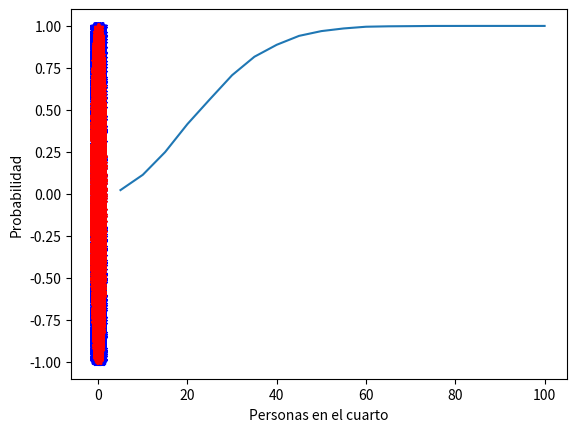

Reproduce this figure in Python.
import numpy as np
#inciso a

#Se generan varias repeticiones del experimento
n = int(1e6)
resultados = np.random.choice(['cara','cruz'], size = (n,2))

#Se obtienen los experimentos en los cuales la primera moneda es cara
condicional = resultados[resultados[:,0] == 'cara']

#Se obtienen los experimentos en donde las dos monedas son cara
ambas_cara = resultados[np.logical_and(resultados[:,0] == 'cara',
                                      resultados[:,1] == 'cara')]

#Calcula la probabilidad condicional
proba = ambas_cara.shape[0] / condicional.shape[0]
print('La probabilidad condicional es', round(proba,2))

# inciso b
#Se obtienen los experimentos en los cuales al menos una moneda es cara
aux = np.logical_or(resultados[:,0] == 'cara',
                                      resultados[:,1] == 'cara')
condicional = resultados[aux]

#Calcula la probabilidad condicional
proba = ambas_cara.shape[0] / condicional.shape[0]
print('La probabilidad condicional es', round(proba,2))


#simula los puntos dentro del cuadrado unitario
n = int(1e6)
puntos = np.random.uniform(0, 1, size = (n, 2))

#Localiza los puntos dentro del triángulo 1 (y <= 1 - x)
triangulo1 = puntos[puntos[:,1] <= 1 - puntos[:,0]]

#Localiza los puntos dentro del triángulo 2 (y <= 1 - x and y <= x)
aux = np.logical_and(puntos[:,1] <= 1 - puntos[:,0], 
                    puntos[:,1] <= puntos[:,0])
triangulo2 = puntos[aux]

#Calcula la probabilidad
proba = triangulo2.shape[0] / triangulo1.shape[0]
print('La probabilidad es', round(proba,2))

import numpy as np

#número de simulaciones
n_sim = int(1e5)

#número de tiros por simulación
n_tiros = 100

#contador de casos de éxito (la moneda A es cara)
cont_exitos = 0

#probabilidades de cara para cada moneda
s = 0.4
t = 0.5

for i in range(n_sim):
    #Se empieza tirando la moneda A
    moneda = 'A'
    
    #Boolean para saber si no ha salido ningua cara
    bool_primera_cara = False
    
    for j in range(n_tiros):
        
        #se realiza lanzamiento
        if moneda == 'A':
            resultado = np.random.choice(['cara','cruz'], size = 1, p = [s, 1 - s])
        else:
            resultado = np.random.choice(['cara','cruz'], size = 1, p = [t, 1 - t])
        
        #se revisa la cara obtenida
        if moneda == 'A' and resultado[0] == 'cara':
            cont_exitos = cont_exitos + 1
            break #siguiente simulación
        elif moneda == 'B' and resultado[0] == 'cara':
            break #siguiente simulación
            
        if moneda == 'A':
            moneda = 'B'
        else:
            moneda = 'A'

#Estima probabilidad
proba = cont_exitos / n_sim

print('La probabilidad es', round(proba, 2))



import numpy as np

#Se generan varias repeticiones del experimento
n = int(1e4)

#Contador de éxitos
cont_exito = 0

#urna 1
rojas_1 = 99
negras_1 = 1
total_1 = rojas_1 + negras_1
prob_rojas_1 = rojas_1 / total_1
prob_negras_1 = negras_1 / total_1
vector_prob_1 = [prob_rojas_1, prob_negras_1]

#urna 2
rojas_2 = 1
negras_2 = 1
total_2 = rojas_2 + negras_2
prob_rojas_2 = rojas_2 / total_2
prob_negras_2 = negras_2 / total_2
vector_prob_2 = [prob_rojas_2, prob_negras_2]

#Se simula el experimento
for i in range(n):
    #Se selecciona una esfera de cada urna
    esfera_1 = np.random.choice(['roja','negra'], size = 1, p = vector_prob_1)
    esfera_2 = np.random.choice(['roja','negra'], size = 1, p = vector_prob_2)
    
    #Se selecciona alguna de las dos esferas al azar
    esfera = np.random.choice([esfera_1[0], esfera_2[0]], size = 1)
    
    #Se determina si fue esfera roja (éxito)
    if esfera[0] == 'roja':
        cont_exito = cont_exito + 1
        
#Se calcula la probabilidad de obtener una esfera roja
prob_roja = cont_exito / n

print("La probabilidad de obtener una esfera roja es", round(prob_roja,3))
        


import numpy as np
import matplotlib.pyplot as plt

#Número de simulaciones
n_sim = int(1e4)

#Posibles valores de N
N = list(range(5, 105, 5))

#Años de 365 días
dias = list(range(365))

#Para almacenar las probabilidades de cada valor de N
prob = []

for n in N:
    
    #Contador de éxitos
    cont_ex = 0
    
    for i in range(n_sim):
        
        #Obtiene los cumpleaños de cada persona
        cumpleanios = np.random.choice(dias, size = n, replace = True)
        
        #el array unicos es para revisar si hay algún día repetido
        unicos = np.unique(cumpleanios)
        
        #Revisa si algún día se repite
        if len(cumpleanios) != len(unicos):
            cont_ex = cont_ex + 1
            
    #Calcula la probabilidad para el valor de n correspondiente
    prob.append(float(cont_ex) / n_sim)

#Grafica resultados
plt.plot(N, prob, '-')
plt.xlabel('Personas en el cuarto')
plt.ylabel('Probabilidad')
plt.show()

import numpy as np
import matplotlib.pyplot as plt

#número de simulaciones
n_sim = int(1e4)

#Puntos dentro del cuadrado
puntos = np.random.uniform(low = -1, high = 1, size = (n_sim, 2))

#puntos dentro de la circunferencia
puntos_circulo = puntos[puntos[:,0]**2 + puntos[:,1]**2 <= 1]

#Probabilidad de que el punto pertenece está dentro del círculo
prob = float(puntos_circulo.shape[0]) / n_sim

#Estimado de pi
pi_estimado = 4 * prob
print("El valor estimado de pi es", round(pi_estimado, 4))



#Gráfica
plt.plot(puntos[:,0], puntos[:,1], '*b')
plt.plot(puntos_circulo[:,0], puntos_circulo[:,1], '*r')
plt.show()

